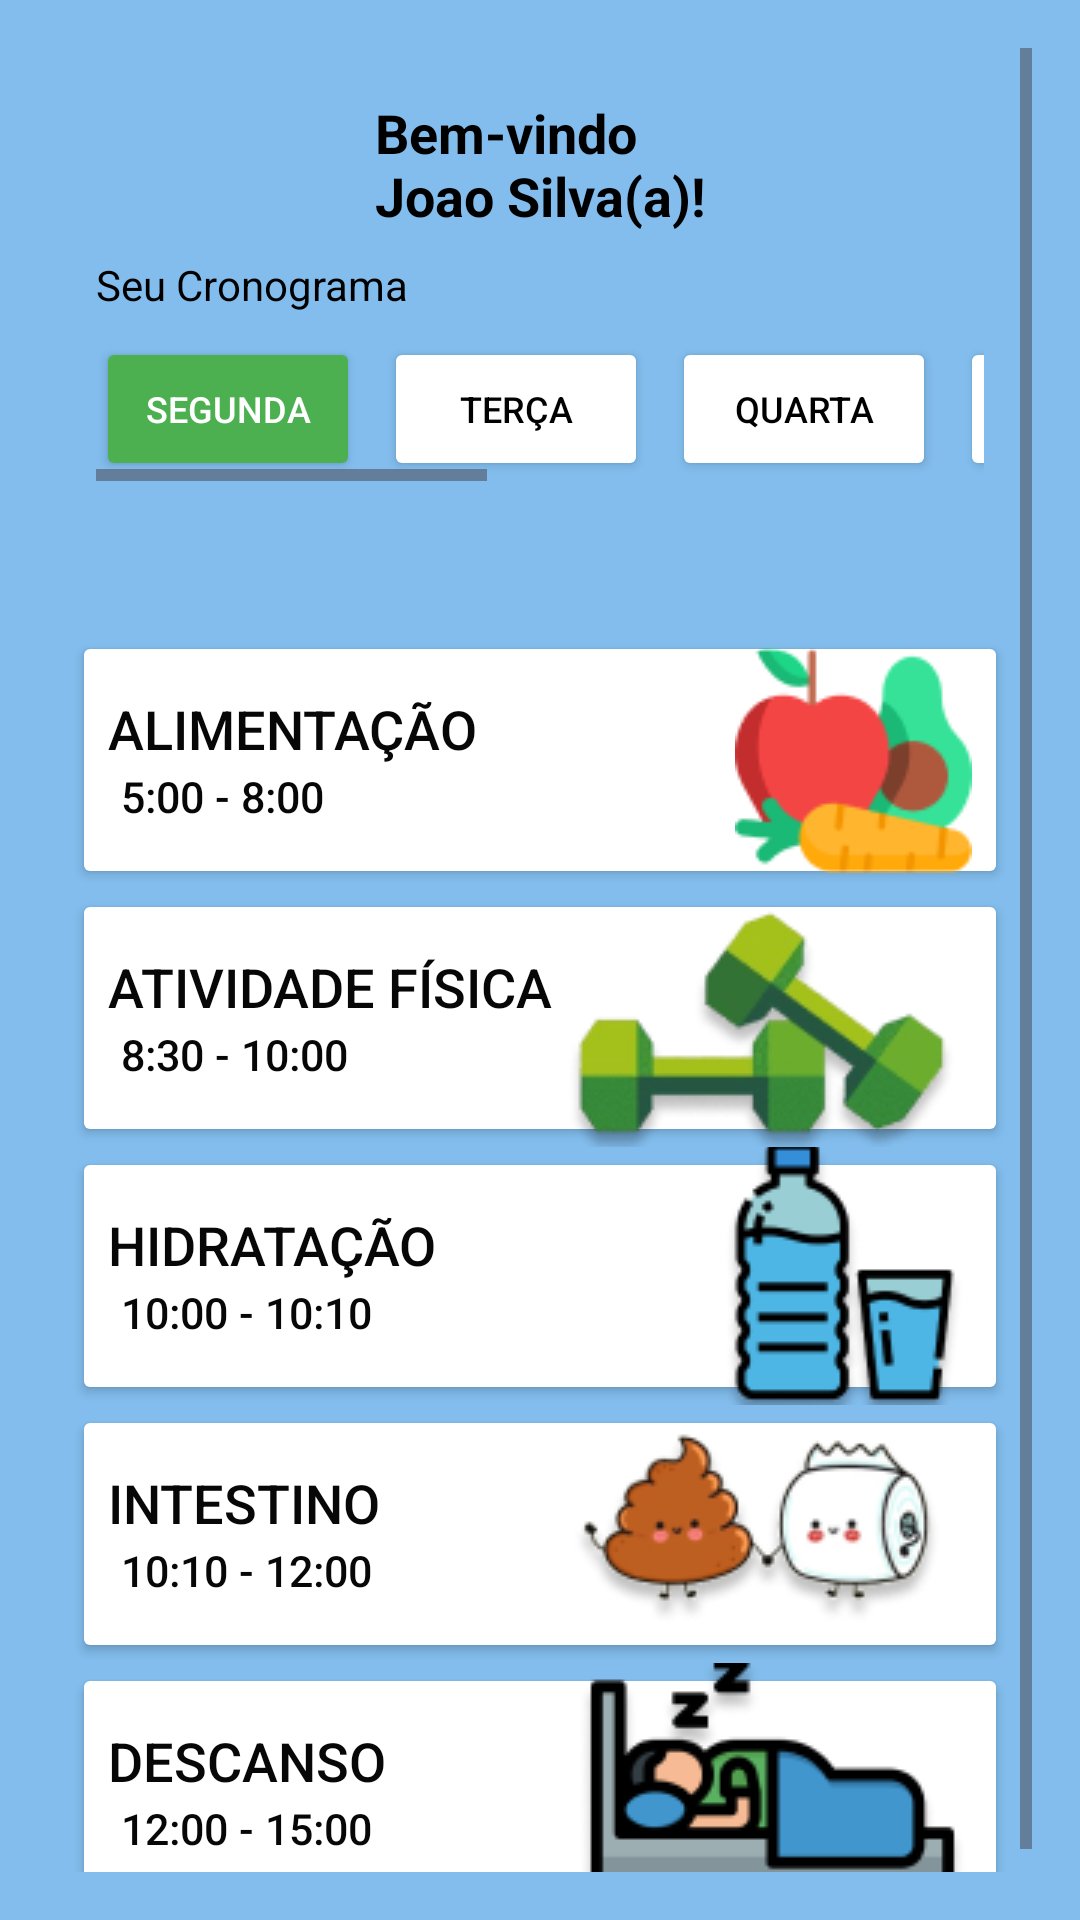

This screen was rendered from an Android layout file. Write that file and the resources it references.
<!-- AndroidManifest.xml: application theme Theme.Nutri -->
<!-- res/layout/layout_cronograma.xml -->
<ScrollView xmlns:android="http://schemas.android.com/apk/res/android"
    xmlns:tools="http://schemas.android.com/tools"
    xmlns:app="http://schemas.android.com/apk/res-auto"
    android:layout_width="match_parent"
    android:layout_height="match_parent"
    android:background="#82BDED"
    android:padding="16dp"
    tools:context=".YourActivity">

    <LinearLayout
        android:layout_width="match_parent"
        android:layout_height="wrap_content"
        android:orientation="vertical">

        <androidx.constraintlayout.widget.ConstraintLayout
            android:layout_width="match_parent"
            android:layout_height="wrap_content"
            android:layout_marginBottom="16dp"
            android:backgroundTint="#B3E5FC"
            android:padding="16dp">

            <TextView
                android:id="@+id/tv_greeting"
                android:layout_width="wrap_content"
                android:layout_height="wrap_content"
                android:text="@string/saudacao"
                android:textColor="#000000"
                android:textSize="18sp"
                android:textStyle="bold"
                app:layout_constraintEnd_toEndOf="parent"
                app:layout_constraintStart_toStartOf="parent"
                app:layout_constraintTop_toTopOf="parent" />

            <TextView
                android:id="@+id/tv_schedule_title"
                android:layout_width="wrap_content"
                android:layout_height="wrap_content"
                android:layout_marginTop="8dp"
                android:text="@string/texto_cronograma"
                android:textColor="#000000"
                android:textSize="14sp"
                app:layout_constraintStart_toStartOf="parent"
                app:layout_constraintTop_toBottomOf="@id/tv_greeting" />

            <HorizontalScrollView
                android:layout_width="match_parent"
                android:layout_height="wrap_content"
                android:layout_marginTop="8dp"
                app:layout_constraintEnd_toEndOf="parent"
                app:layout_constraintStart_toStartOf="parent"
                app:layout_constraintTop_toBottomOf="@id/tv_schedule_title">

                <LinearLayout
                    android:layout_width="wrap_content"
                    android:layout_height="wrap_content"
                    android:orientation="horizontal">

                    <Button
                        android:id="@+id/btn_day1"
                        style="@style/DayButtonStyleSelected"
                        android:layout_width="wrap_content"
                        android:text="@string/dia_1" />

                    <Button
                        android:id="@+id/btn_day2"
                        style="@style/DayButtonStyle"
                        android:layout_width="wrap_content"
                        android:text="@string/dia_2" />

                    <Button
                        android:id="@+id/btn_day3"
                        style="@style/DayButtonStyle"
                        android:layout_width="wrap_content"
                        android:text="@string/dia_3" />

                    <Button
                        android:id="@+id/btn_day4"
                        style="@style/DayButtonStyle"
                        android:layout_width="wrap_content"
                        android:text="@string/dia_4" />

                    <Button
                        android:id="@+id/btn_day5"
                        style="@style/DayButtonStyle"
                        android:layout_width="wrap_content"
                        android:text="@string/dia_5" />

                    <Button
                        android:id="@+id/btn_day6"
                        style="@style/DayButtonStyle"
                        android:layout_width="wrap_content"
                        android:text="@string/dia_6" />

                    <Button
                        android:id="@+id/btn_day7"
                        style="@style/DayButtonStyle"
                        android:layout_width="wrap_content"
                        android:text="@string/dia_7" />
                </LinearLayout>
            </HorizontalScrollView>

        </androidx.constraintlayout.widget.ConstraintLayout>

        
        <LinearLayout
            android:layout_width="match_parent"
            android:layout_height="wrap_content"
            android:layout_marginTop="10dp"
            android:orientation="vertical"
            android:padding="8dp">

            <Button
                android:id="@+id/button5"
                android:layout_width="match_parent"
                android:layout_height="86dp"
                android:backgroundTint="@color/white"
                android:drawableEnd="@drawable/ic_food"
                android:drawablePadding="8dp"
                android:gravity="start|center_vertical"
                android:text="@string/alimentacao"
                android:textColor="@color/black"
                android:textSize="18sp"
                app:cornerRadius="17.44dp" />

            <Button
                android:id="@+id/button8"
                android:layout_width="match_parent"
                android:layout_height="86dp"
                android:backgroundTint="@color/white"
                android:drawableEnd="@drawable/atividadef"
                android:gravity="start|center_vertical"
                android:text="@string/atividade_fisica"
                android:textColor="@color/black"
                android:textSize="18sp"
                app:cornerRadius="17.44dp" />

            <Button
                android:id="@+id/button9"
                android:layout_width="match_parent"
                android:layout_height="86dp"
                android:backgroundTint="@color/white"
                android:drawableEnd="@drawable/hidratacao"
                android:gravity="start|center_vertical"
                android:text="@string/hidratacao"
                android:textColor="@color/black"
                android:textSize="18sp"
                app:cornerRadius="17.44dp" />

            <Button
                android:id="@+id/button10"
                android:layout_width="match_parent"
                android:layout_height="86dp"
                android:backgroundTint="@color/white"
                android:drawableEnd="@drawable/intestino"
                android:gravity="start|center_vertical"
                android:text="@string/intestino"
                android:textColor="@color/black"
                android:textSize="18sp"
                app:cornerRadius="17.44dp" />

            <Button
                android:id="@+id/button11"
                android:layout_width="match_parent"
                android:layout_height="86dp"
                android:backgroundTint="@color/white"
                android:drawableEnd="@drawable/descanso"
                android:gravity="start|center_vertical"
                android:text="@string/descanso"
                android:textColor="@color/black"
                android:textSize="18sp"
                app:cornerRadius="17.44dp" />
        </LinearLayout>

    </LinearLayout>
</ScrollView>
<!-- resources referenced by this layout -->
<resources>
  <color name="black">#070707</color>
  <color name="white">#FFFFFFFF</color>
  <!-- drawable atividadef: png bitmap (drawable, 13325 bytes) -->
  <!-- drawable descanso: png bitmap (drawable, 6592 bytes) -->
  <!-- drawable hidratacao: png bitmap (drawable, 6238 bytes) -->
  <!-- drawable ic_food: png bitmap (drawable, 4753 bytes) -->
  <!-- drawable intestino: png bitmap (drawable, 12215 bytes) -->
  <string name="alimentacao">Alimentação\n <small>5:00 - 8:00</small></string>
  <string name="atividade_fisica">Atividade física\n <small>8:30 - 10:00</small></string>
  <string name="descanso">Descanso\n <small>12:00 - 15:00</small></string>
  <string name="dia_1">Segunda</string>
  <string name="dia_2">Terça</string>
  <string name="dia_3">Quarta</string>
  <string name="dia_4">Quinta</string>
  <string name="dia_5">Sexta</string>
  <string name="dia_6">Sábado</string>
  <string name="dia_7">Domingo</string>
  <string name="hidratacao">Hidratação\n <small>10:00 - 10:10</small></string>
  <string name="intestino">Intestino\n <small>10:10 - 12:00</small></string>
  <string name="saudacao">Bem-vindo\nJoao Silva(a)!</string>
  <string name="texto_cronograma">Seu Cronograma</string>
  <style name="DayButtonStyle">
              <item name="android:layout_width">wrap_content</item>
              <item name="android:layout_height">wrap_content</item>
              <item name="android:backgroundTint">#FFFFFF</item>
              <item name="android:textColor">#000000</item>
              <item name="android:padding">8dp</item>
              <item name="android:layout_marginEnd">8dp</item>
              <item name="android:textSize">12sp</item>
          </style>
  <style name="DayButtonStyleSelected">
              <item name="android:layout_width">wrap_content</item>
              <item name="android:layout_height">wrap_content</item>
              <item name="android:backgroundTint">#4CAF50</item>
              <item name="android:textColor">#FFFFFF</item>
              <item name="android:padding">8dp</item>
              <item name="android:layout_marginEnd">8dp</item>
              <item name="android:textSize">12sp</item>
          </style>
  <style name="Theme.Nutri" parent="Base.Theme.Nutri" />
  <style name="Base.Theme.Nutri" parent="Theme.Material3.DayNight.NoActionBar">
          
          
      </style>
</resources>
